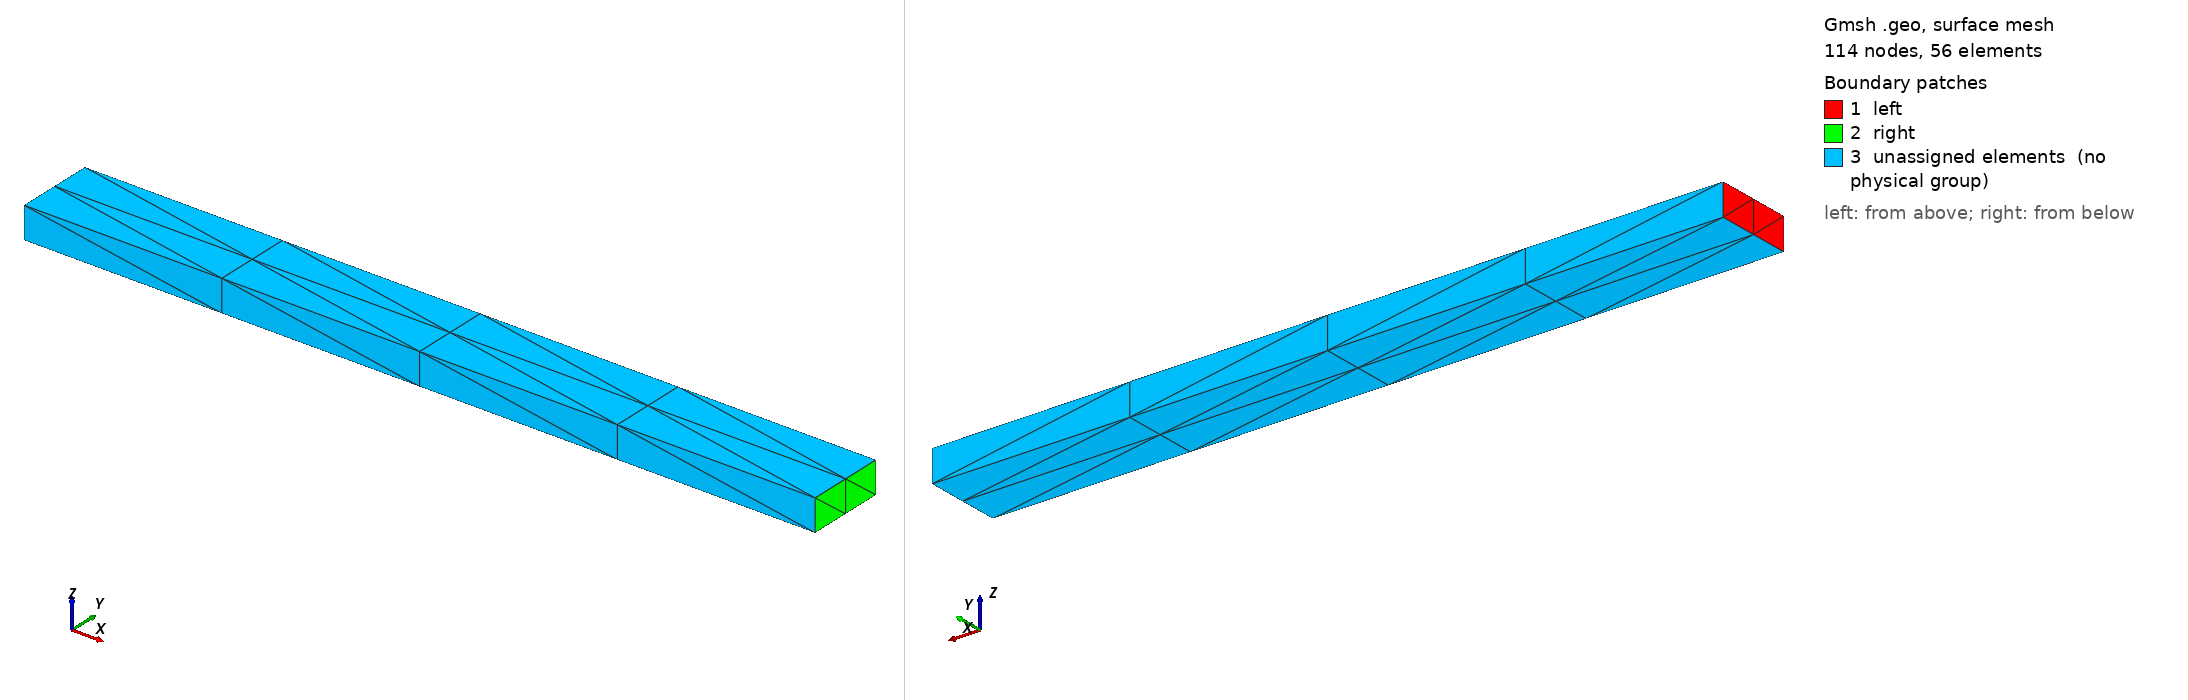

Gmsh geometry script, surface-meshed: 114 nodes, 56 surface elements. Boundary patches (legend numbers): 1 left, 2 right, 3 unassigned elements (no physical group). Left view from above one corner, right view from below the opposite corner. Legend entries are the model's physical surfaces; 'unassigned elements' are surfaces in no physical group.

=== beam-cantilever-tet10.geo (drawn) ===
Mesh.RecombineAll = 0;
Mesh.ElementOrder = 2;

Merge "beam-cantilever.geo";



Also in the case, not shown: beam-cantilever.geo (merged mesh/CAD file).
